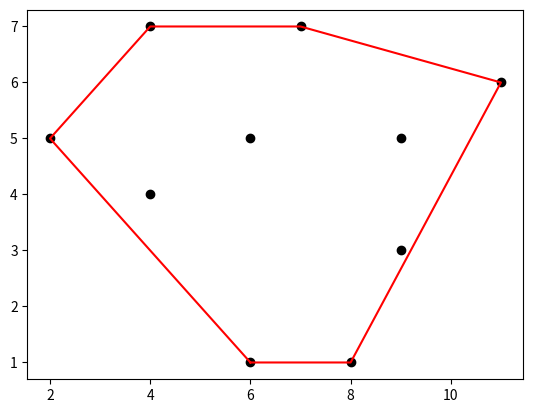

Here is the Python script that generated this plot:
import matplotlib.pyplot as plt

class Stack:
    def __init__(self, capacity):
        self.capacity = capacity
        self.elems = [None] * capacity
        self.i = -1

    def push(self, x):
        self.i += 1
        self.elems[self.i] = x

    def pop(self):
        self.i -= 1
        return self.elems[self.i + 1]

    def top(self):
        return self.elems[self.i]

    def previous_top(self):
        return self.elems[self.i-1]

    def to_list(self):
        return self.elems[0:self.i+1]

def graham_scan(points, plot=False):
    """
     Let points = {p1, p2, p3, . . . , pn} be a set of n points in the plane. Assume that p1 is the point with the
     smallest y-value, points is sorted in strictly decreasing order of polar angle w.r.t. p1 (there are no ties), and we
     want to report the vertices of the convex hull in clockwise order (CW), starting from p1.

     Time complexity: Theta(n).

     :param points: the set of n points in the plane  :: [(Int, Int)]
     :param plot: plot the polygon and the point (requires that matplolib is installed) :: Bool (false, by default)
     :return: a stack containing, bottom to top, the convex hull of the points in CW order
    """
    s = Stack(capacity = len(points))
    s.push(points[0])
    s.push(points[1])
    s.push(points[2])

    for p_i in points[3:]:
        while turn(s.previous_top(), s.top(), p_i) != -1:
            s.pop()
        s.push(p_i)

    # Plot
    if plot==True:
        xs, ys = zip(*points)
        plt.scatter(xs, ys, color="black")
        xs, ys = zip(*(s.to_list() + [points[0]]))
        plt.plot(xs, ys, color="red")
        plt.show()

    return s

def turn(p1, p2, p3):
    """
    0 if the points are colinear
    1 if the points define a left-turn
    -1 if the points define a right-turn
    """
    # Compute the z-coordinate of the vectorial product p1p2 x p2p3
    z = (p2[0] - p1[0]) * (p3[1] - p1[1]) - (p2[1] - p1[1]) * (p3[0]- p1[0])
    return 0 if z == 0 else int(z / abs(z))

if __name__ == "__main__":
    points = [(6,1), (2,5), (4,4), (4,7), (6, 5), (7,7), (9, 5), (11,6), (9,3), (8,1)]
    print(graham_scan(points, True).to_list())
